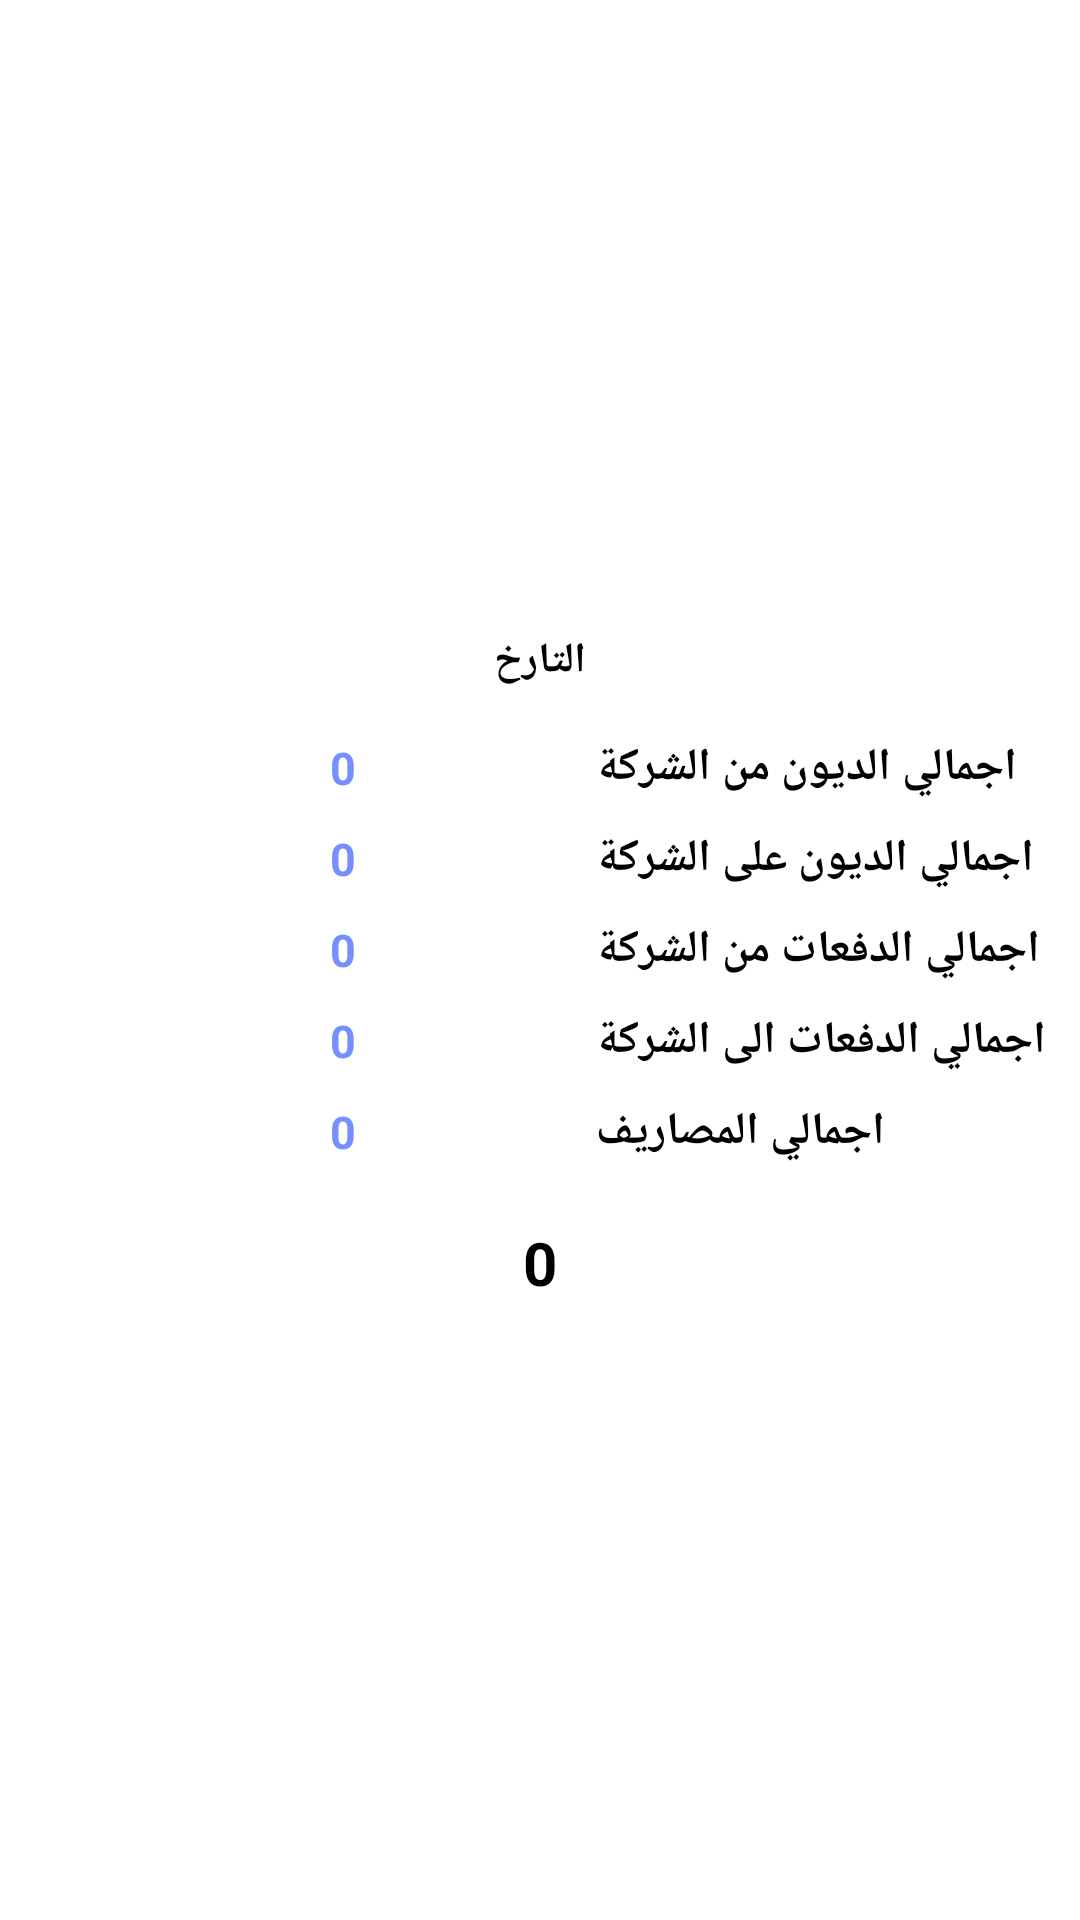

Reconstruct the res/layout file that produces this screen, plus the resources it refers to.
<!-- AndroidManifest.xml: application theme Theme.PersonalAccounting -->
<!-- res/layout/fragment_details_day.xml -->
<?xml version="1.0" encoding="utf-8"?>
<RelativeLayout xmlns:android="http://schemas.android.com/apk/res/android"
    xmlns:tools="http://schemas.android.com/tools"
    android:layout_width="match_parent"
    android:layout_height="match_parent"
    tools:context=".view.fragment.DetailsDayFragment">

    <RelativeLayout
        android:layout_width="match_parent"
        android:layout_height="wrap_content"
        android:layout_centerInParent="true">

        <TextView
            android:layout_width="wrap_content"
            android:layout_height="20dp"
            android:id="@+id/txtDetailsDayDateDayText"
            android:text="التارخ"
            android:textStyle="bold"
            android:textColor="@color/black"
            android:layout_centerHorizontal="true"
            android:layout_margin="5dp"/>

        <View
            android:layout_width="300dp"
            android:layout_height="5dp"
            android:layout_centerHorizontal="true"
            android:layout_below="@id/txtDetailsDayDateDayText" />

        <LinearLayout
            android:layout_width="match_parent"
            android:layout_height="wrap_content"
            android:id="@+id/base"
            android:layout_below="@id/txtDetailsDayDateDayText"
            android:layout_marginStart="10dp"
            android:layout_marginEnd="10dp"
            android:layout_marginTop="10dp">

            <View
                android:layout_width="100dp"
                android:layout_height="0dp"/>

            <TextView
                android:layout_width="wrap_content"
                android:layout_height="wrap_content"
                android:id="@+id/txtDetailsDayTotalInvoiceFromCompanyText"
                android:text="0"
                android:textStyle="bold"
                android:textSize="15sp"
                android:textColor="@color/blue_sec_1"/>

            <View
                android:layout_width="80dp"
                android:layout_height="0dp"/>

            <TextView
                android:layout_width="wrap_content"
                android:layout_height="wrap_content"
                android:text="اجمالي الديون من الشركة"
                android:textStyle="bold"
                android:textColor="@color/black"
                android:textSize="15sp"/>

        </LinearLayout>

        <LinearLayout
            android:layout_width="match_parent"
            android:layout_height="wrap_content"
            android:id="@+id/second"
            android:layout_below="@id/base"
            android:layout_marginStart="10dp"
            android:layout_marginEnd="10dp"
            android:layout_marginTop="10dp">

            <View
                android:layout_width="100dp"
                android:layout_height="0dp"/>

            <TextView
                android:layout_width="wrap_content"
                android:layout_height="wrap_content"
                android:id="@+id/txtDetailsDayTotalInvoiceOnCompanyText"
                android:text="0"
                android:textStyle="bold"
                android:textSize="15sp"
                android:textColor="@color/blue_sec_1"/>

            <View
                android:layout_width="80dp"
                android:layout_height="0dp"/>

            <TextView
                android:layout_width="wrap_content"
                android:layout_height="wrap_content"
                android:text="اجمالي الديون على الشركة"
                android:textStyle="bold"
                android:textColor="@color/black"
                android:textSize="15sp"/>

        </LinearLayout>

        <LinearLayout
            android:layout_width="match_parent"
            android:layout_height="wrap_content"
            android:id="@+id/third"
            android:layout_below="@id/second"
            android:layout_marginStart="10dp"
            android:layout_marginEnd="10dp"
            android:layout_marginTop="10dp">

            <View
                android:layout_width="100dp"
                android:layout_height="0dp"/>

            <TextView
                android:layout_width="wrap_content"
                android:layout_height="wrap_content"
                android:id="@+id/txtDetailsDayTotalPaymentFromCompanyText"
                android:text="0"
                android:textStyle="bold"
                android:textSize="15sp"
                android:textColor="@color/blue_sec_1"/>

            <View
                android:layout_width="80dp"
                android:layout_height="0dp"/>

            <TextView
                android:layout_width="wrap_content"
                android:layout_height="wrap_content"
                android:text="اجمالي الدفعات من الشركة"
                android:textStyle="bold"
                android:textColor="@color/black"
                android:textSize="15sp"/>

        </LinearLayout>

        <LinearLayout
            android:layout_width="match_parent"
            android:layout_height="wrap_content"
            android:id="@+id/forth"
            android:layout_below="@id/third"
            android:layout_marginStart="10dp"
            android:layout_marginEnd="10dp"
            android:layout_marginTop="10dp">

            <View
                android:layout_width="100dp"
                android:layout_height="0dp"/>

            <TextView
                android:layout_width="wrap_content"
                android:layout_height="wrap_content"
                android:id="@+id/txtDetailsDayTotalPaymentToCompanyText"
                android:text="0"
                android:textStyle="bold"
                android:textSize="15sp"
                android:textColor="@color/blue_sec_1"/>

            <View
                android:layout_width="80dp"
                android:layout_height="0dp"/>

            <TextView
                android:layout_width="wrap_content"
                android:layout_height="wrap_content"
                android:id="@+id/invoiceform"
                android:text="اجمالي الدفعات الى الشركة"
                android:textStyle="bold"
                android:textColor="@color/black"
                android:textSize="15sp"/>

        </LinearLayout>

        <LinearLayout
            android:layout_width="match_parent"
            android:layout_height="wrap_content"
            android:id="@+id/fifth"
            android:layout_below="@id/forth"
            android:layout_marginStart="10dp"
            android:layout_marginEnd="10dp"
            android:layout_marginTop="10dp">

            <View
                android:layout_width="100dp"
                android:layout_height="0dp"/>

            <TextView
                android:layout_width="wrap_content"
                android:layout_height="wrap_content"
                android:id="@+id/txtDetailsDayTotalSpendsText"
                android:text="0"
                android:textStyle="bold"
                android:textSize="15sp"
                android:textColor="@color/blue_sec_1"/>

            <View
                android:layout_width="80dp"
                android:layout_height="0dp"/>

            <TextView
                android:layout_width="wrap_content"
                android:layout_height="wrap_content"
                android:text="اجمالي المصاريف"
                android:textStyle="bold"
                android:textColor="@color/black"
                android:textSize="15sp"/>

        </LinearLayout>

        <View
            android:layout_width="300dp"
            android:layout_height="5dp"
            android:layout_centerHorizontal="true"
            android:layout_below="@id/fifth"
            android:layout_marginTop="10dp"/>

        <TextView
            android:id="@+id/txtDetailsDayTotalMoneyDayText"
            android:layout_width="wrap_content"
            android:layout_height="wrap_content"
            android:layout_centerHorizontal="true"
            android:text="0"
            android:textColor="@color/black"
            android:textSize="20sp"
            android:textStyle="bold"
            android:layout_below="@id/fifth"
            android:layout_marginTop="20dp"/>

    </RelativeLayout>

</RelativeLayout>
<!-- resources referenced by this layout -->
<resources>
  <color name="black">#FF000000</color>
  <color name="blue_sec_1">#768fff</color>
  <style name="Theme.PersonalAccounting" parent="Theme.MaterialComponents.DayNight.DarkActionBar">
          
          <item name="colorPrimary">@color/blue_prim_3</item>
          <item name="colorPrimaryVariant">@color/blue_prim_3</item>
          <item name="colorOnPrimary">@color/white</item>
          
          <item name="colorSecondary">@color/blue_prim_3</item>
          <item name="colorSecondaryVariant">@color/blue_sec_1</item>
          <item name="colorOnSecondary">@color/white</item>
          
          <item name="android:statusBarColor" tools:targetApi="l">?attr/colorPrimaryVariant</item>
          
      </style>
  <color name="blue_prim_3">#005cb2</color>
  <color name="white">#FFFFFFFF</color>
</resources>
